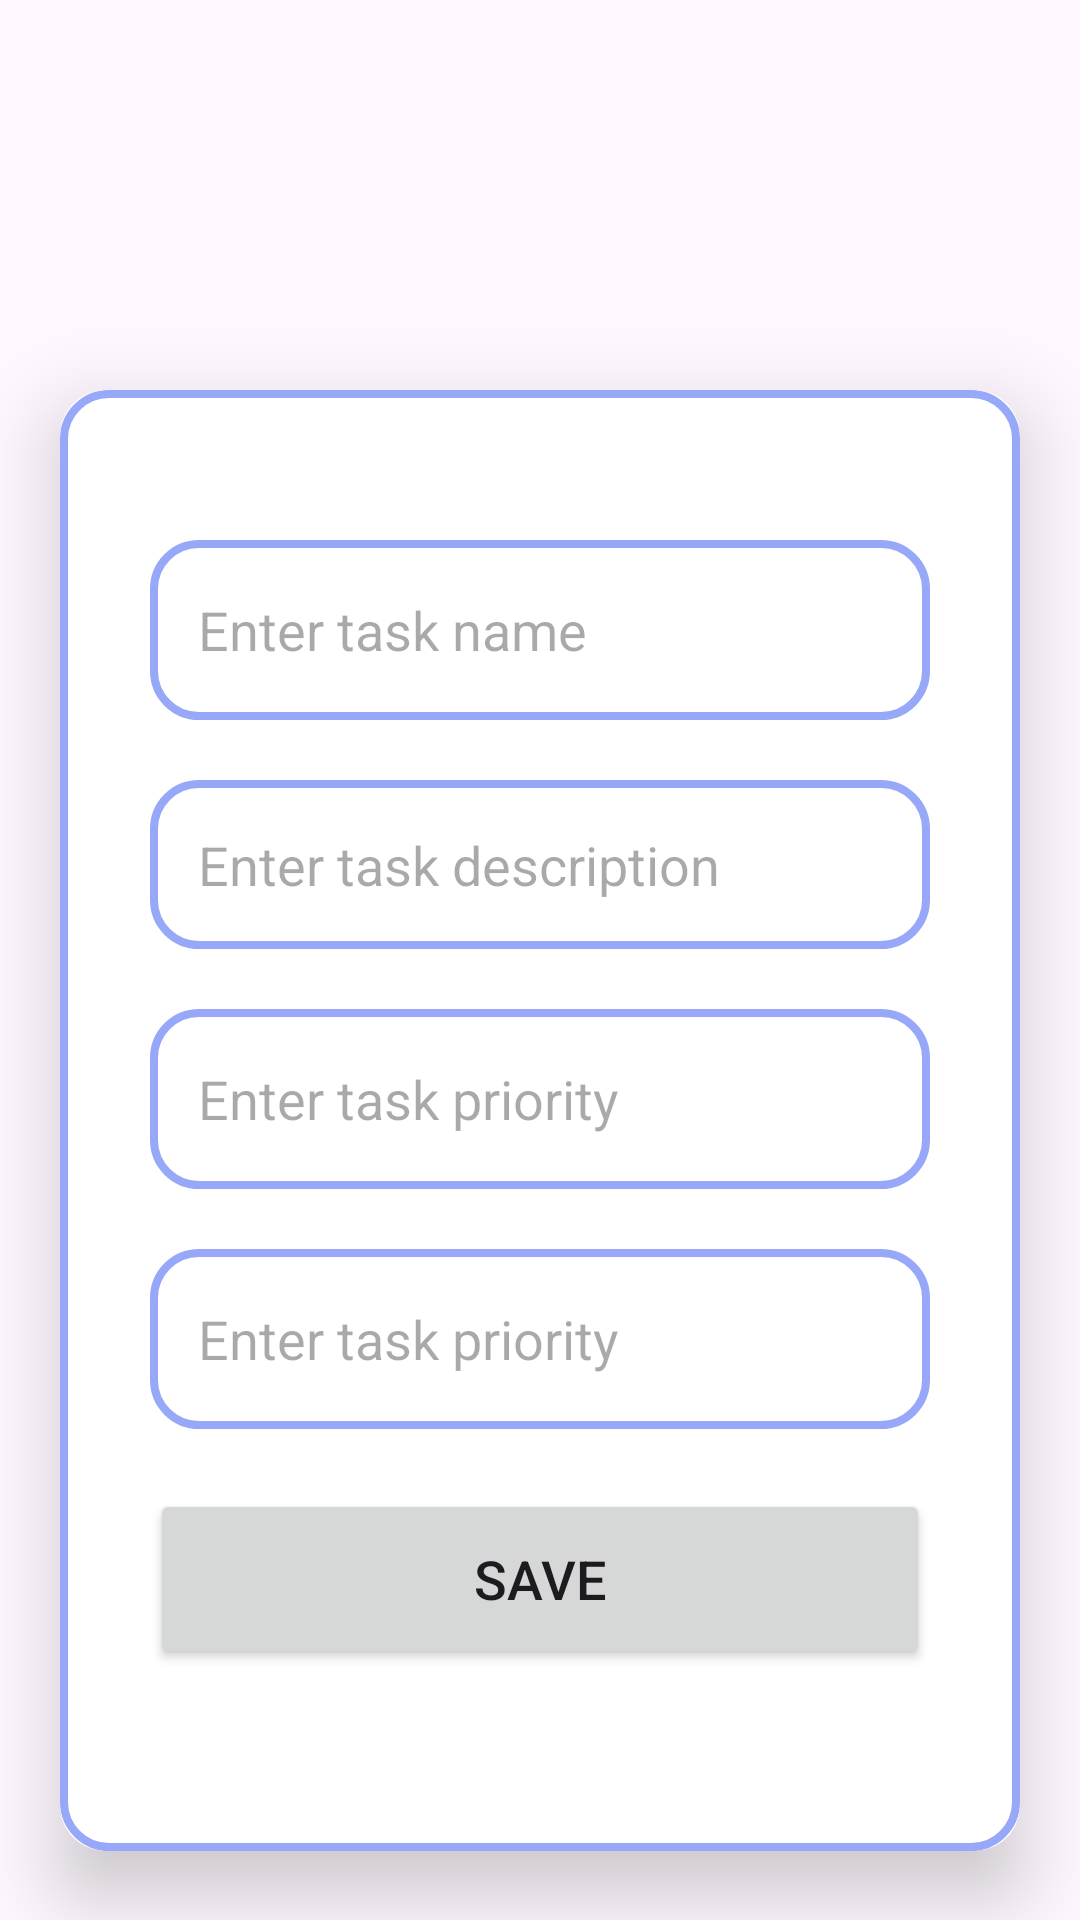

Reconstruct the res/layout file that produces this screen, plus the resources it refers to.
<!-- AndroidManifest.xml: application theme Theme.Genesec -->
<!-- res/layout/fragment_nostr_test01.xml -->
<?xml version="1.0" encoding="utf-8"?>
<ScrollView
    xmlns:android="http://schemas.android.com/apk/res/android"
    xmlns:app="http://schemas.android.com/apk/res-auto"
    xmlns:tools="http://schemas.android.com/tools"
    android:layout_width="match_parent"
    android:layout_height="match_parent"
    tools:context=".viewmodel.fragments.NostrFragment">

    <androidx.cardview.widget.CardView
        android:layout_width="match_parent"
        android:layout_height="wrap_content"
        android:layout_marginTop="130dp"
        android:layout_marginEnd="20dp"
        android:layout_marginStart="20dp"
        app:cardCornerRadius="15dp"
        app:cardElevation="15dp">

        <LinearLayout
            android:layout_width="match_parent"
            android:layout_height="487dp"
            android:layout_gravity="center_horizontal"
            android:background="@drawable/lavender_border"
            android:orientation="vertical"
            android:padding="30dp">

            <EditText
                android:id="@+id/nsecView"
                android:layout_width="match_parent"
                android:layout_height="60dp"
                android:layout_marginTop="20dp"
                android:background="@drawable/lavender_border"
                android:gravity="start|center_vertical"
                android:hint="Enter task name"
                android:maxLines="1"
                android:padding="16dp"
                android:textColor="@color/lavender" />

            <EditText
                android:id="@+id/privView"
                android:layout_width="match_parent"
                android:layout_height="wrap_content"
                android:layout_marginTop="20dp"
                android:background="@drawable/lavender_border"
                android:gravity="start|center_vertical"
                android:hint="Enter task description"
                android:padding="16dp"
                android:textColor="@color/lavender" />

            <EditText
                android:id="@+id/npubView"
                android:layout_width="match_parent"
                android:layout_height="60dp"
                android:layout_marginTop="20dp"
                android:background="@drawable/lavender_border"
                android:gravity="start|center_vertical"
                android:hint="Enter task priority"
                android:padding="16dp"
                android:textColor="@color/lavender" />

            <EditText
                android:id="@+id/pubView"
                android:layout_width="match_parent"
                android:layout_height="60dp"
                android:layout_marginTop="20dp"
                android:background="@drawable/lavender_border"
                android:gravity="start|center_vertical"
                android:hint="Enter task priority"
                android:padding="16dp"
                android:textColor="@color/lavender" />

            <Button
                android:id="@+id/saveButton"
                android:layout_width="match_parent"
                android:layout_height="60dp"
                android:layout_marginTop="20dp"
                android:text="Save"
                android:textSize="18sp"
                app:cornerRadius="20dp" />


        </LinearLayout>

    </androidx.cardview.widget.CardView>

</ScrollView>
<!-- resources referenced by this layout -->
<resources>
  <color name="lavender">#98A8F8</color>
  <!-- drawable lavender_border (drawable) -->
  <?xml version="1.0" encoding="utf-8"?>
  <shape xmlns:android="http://schemas.android.com/apk/res/android"
      android:shape="rectangle">
  
      <stroke
          android:width="2.5dp"
          android:color="@color/lavender" />
  
      <corners android:radius="15dp" />
  </shape>
  <style name="Theme.Genesec" parent="Base.Theme.Genesec" />
  <style name="Base.Theme.Genesec" parent="Theme.Material3.DayNight.NoActionBar">
          
          <item name="colorPrimary">@color/lavender</item>
          <item name="colorPrimaryVariant">@color/green_btn</item>
          <item name="colorOnPrimary">@color/white</item>
          
          <item name="colorSecondary">@color/color_purple_blue</item>
          <item name="colorSecondaryVariant">@color/teal_700</item>
          <item name="colorOnSecondary">@color/black</item>
          
          <item name="android:statusBarColor">?attr/colorSecondary</item>
          
  
  
      </style>
  <color name="green_btn">#74EEB3</color>
  <color name="white">#FFFFFFFF</color>
  <color name="color_purple_blue">#A4BDF7</color>
  <color name="teal_700">#FF018786</color>
  <color name="black">#FF000000</color>
</resources>
